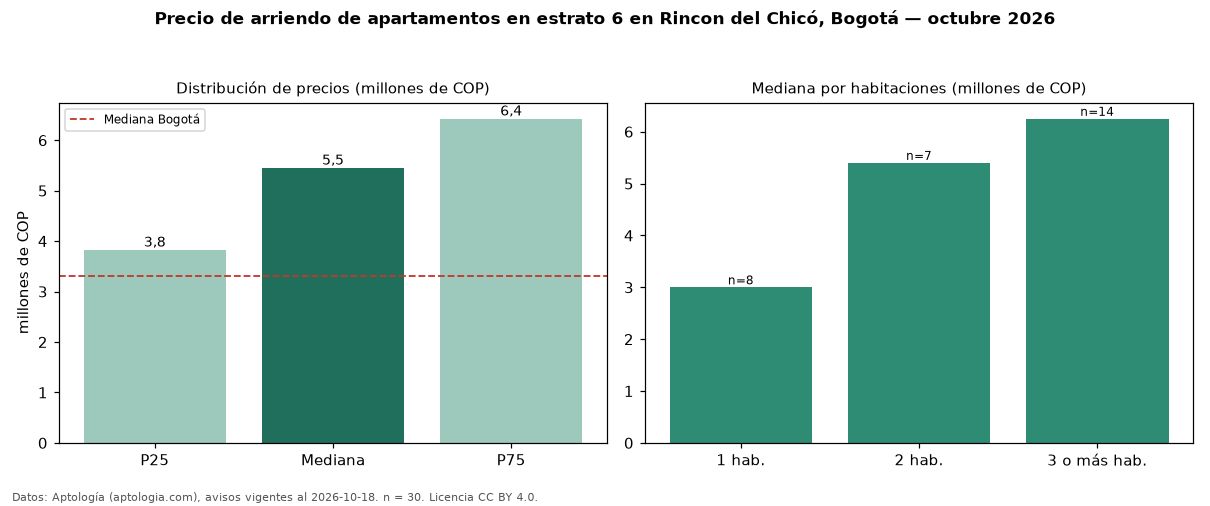

Source data for this figure (header and first rows):
seccion, metrica, valor, moneda, n
filtro, estrato, 6, , 30
precio, p25, 3825000, COP, 30
precio, mediana, 5450000, COP, 30
precio, p75, 6425000, COP, 30
precio, minimo, 2200000, COP, 30
precio, maximo, 15000000, COP, 30
m2, area_mediana_m2, 101.0, m2, 28
admin, mediana_admin_mes, 1200000, COP, 17
banos, mediana_banos, 2.0, , 
estrato, estrato_mas_frecuente, 6, , 30
habitaciones, 1, 3000000, COP, 8
habitaciones, 2, 5400000, COP, 7
habitaciones, 3+, 6250000, COP, 14
ciudad, mediana_ciudad_referencia, 3300000, COP, 
ciudad, mediana_m2_ciudad, 48246, COP, 
fuente, fecha_datos, 2026-10-18, , 
fuente, atribucion, https://www.aptologia.com/arriendo/bogot…, , 
fuente, licencia, CC BY 4.0, , 
